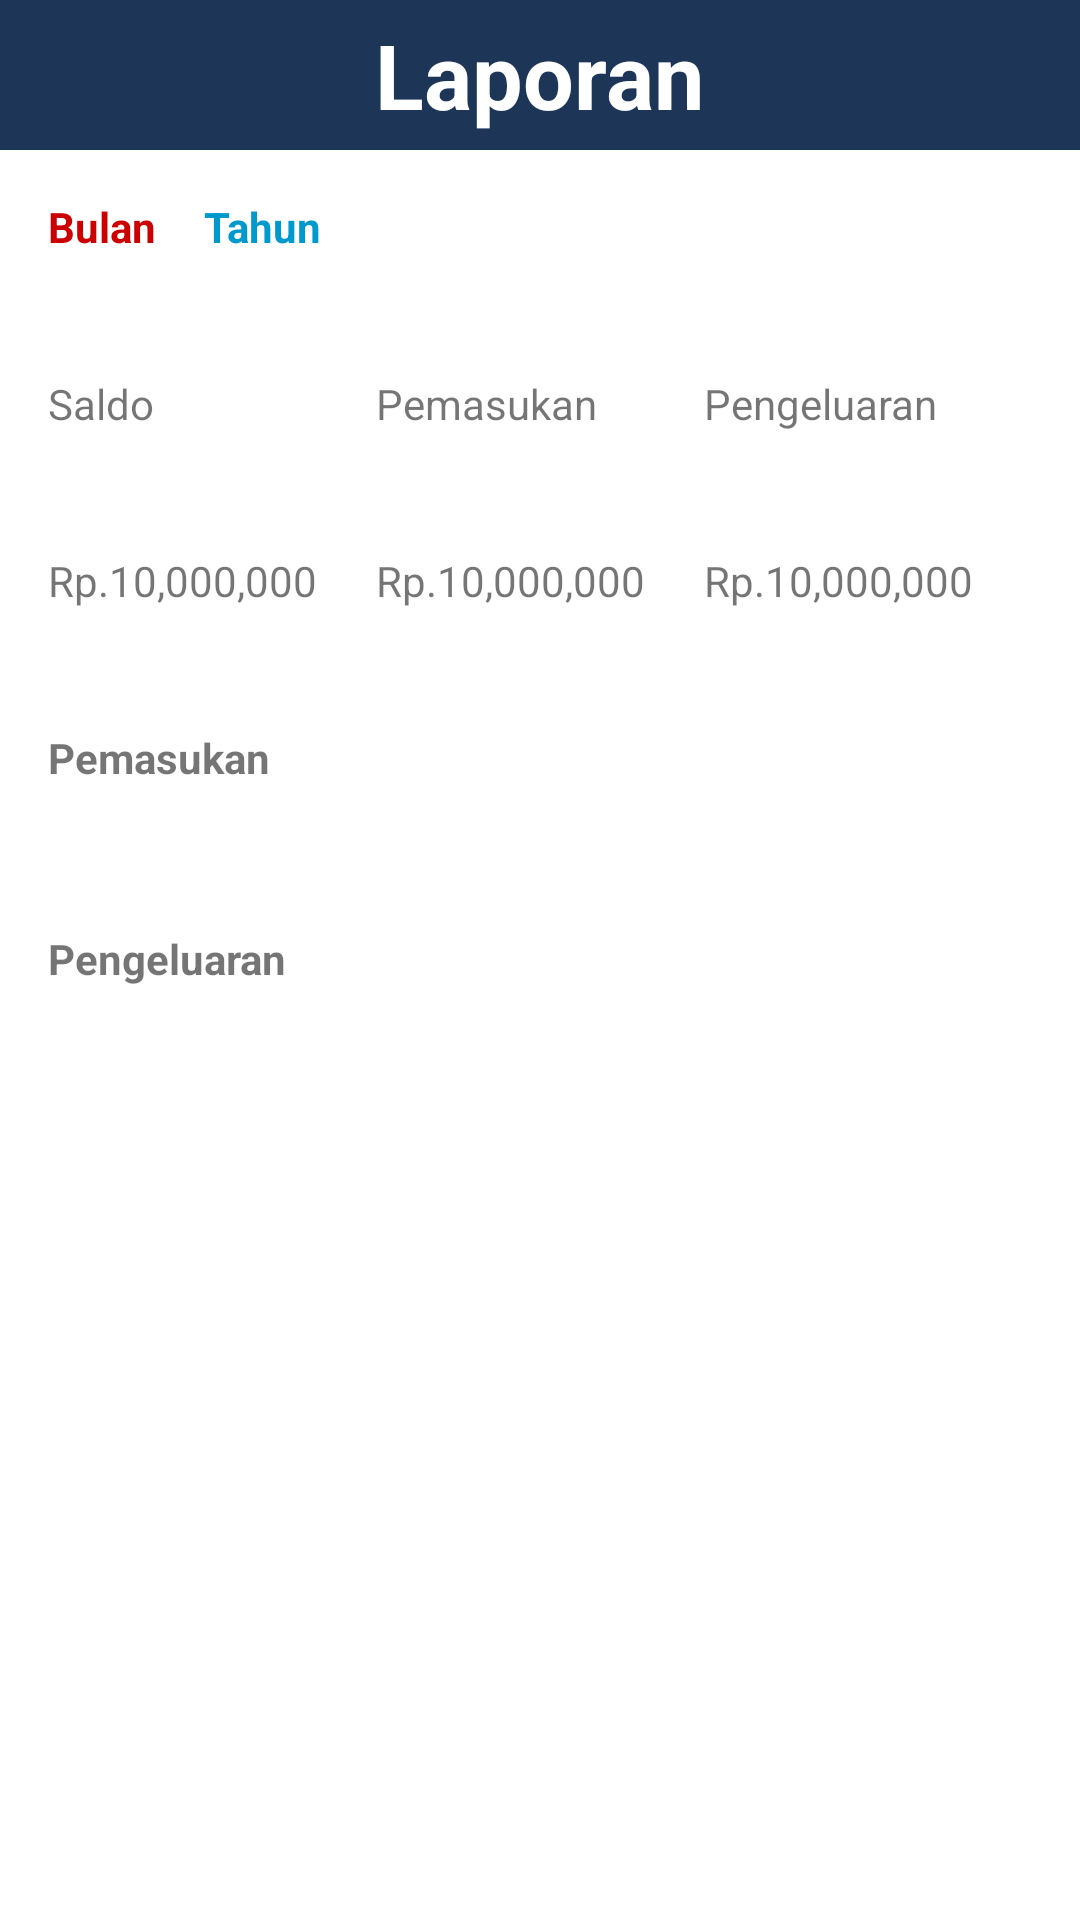

This screen was rendered from an Android layout file. Write that file and the resources it references.
<!-- AndroidManifest.xml: application theme Theme.DashboardKeuangan -->
<!-- res/layout/fragment_notifications.xml -->
<RelativeLayout xmlns:android="http://schemas.android.com/apk/res/android"
    xmlns:tools="http://schemas.android.com/tools"
    xmlns:app="http://schemas.android.com/apk/res-auto"
    android:layout_width="match_parent"
    android:layout_height="wrap_content"
    tools:context=".MainActivity">

    
    <LinearLayout
        android:id="@+id/header_title"
        android:layout_width="match_parent"
        android:layout_height="50dp"
        android:orientation="vertical"
        android:gravity="center"
        android:background="@color/color5">

        <TextView
            android:layout_width="wrap_content"
            android:layout_height="wrap_content"
            android:text="Laporan"
            android:textSize="30sp"
            android:textStyle="bold"
            android:textColor="@color/white"/>
    </LinearLayout>

    
    <LinearLayout
        android:id="@+id/header_section"
        android:layout_width="match_parent"
        android:layout_height="wrap_content"
        android:orientation="horizontal"
        android:padding="16dp"
        android:layout_below="@id/header_title">

        <TextView
            android:id="@+id/tvMonth"
            android:layout_width="wrap_content"
            android:layout_height="wrap_content"
            android:text="Bulan"
            android:textColor="@android:color/holo_red_dark"
            android:textStyle="bold"/>

        <TextView
            android:id="@+id/tvYear"
            android:layout_width="wrap_content"
            android:layout_height="wrap_content"
            android:layout_marginStart="16dp"
            android:text="Tahun"
            android:textColor="@android:color/holo_blue_dark"
            android:textStyle="bold"/>
    </LinearLayout>

    
    <LinearLayout
        android:id="@+id/balance_section"
        android:layout_width="match_parent"
        android:layout_height="wrap_content"
        android:orientation="horizontal"
        android:padding="16dp"
        android:layout_below="@id/header_section"
        android:layout_marginTop="8dp">

        <TextView
            android:layout_width="0dp"
            android:layout_height="wrap_content"
            android:layout_weight="1"
            android:text="Saldo"/>

        <TextView
            android:layout_width="0dp"
            android:layout_height="wrap_content"
            android:layout_weight="1"
            android:text="Pemasukan"/>

        <TextView
            android:layout_width="0dp"
            android:layout_height="wrap_content"
            android:layout_weight="1"
            android:text="Pengeluaran"/>
    </LinearLayout>

    
    <LinearLayout
        android:id="@+id/balance_values_section"
        android:layout_width="match_parent"
        android:layout_height="wrap_content"
        android:orientation="horizontal"
        android:padding="16dp"
        android:layout_below="@id/balance_section"
        android:layout_marginTop="8dp">

        <TextView
            android:id="@+id/tvSaldo"
            android:layout_width="0dp"
            android:layout_height="wrap_content"
            android:layout_weight="1"
            android:text="Rp.10,000,000"/>

        <TextView
            android:id="@+id/tvPemasukan"
            android:layout_width="0dp"
            android:layout_height="wrap_content"
            android:layout_weight="1"
            android:text="Rp.10,000,000"/>

        <TextView
            android:id="@+id/tvPengeluaran"
            android:layout_width="0dp"
            android:layout_height="wrap_content"
            android:layout_weight="1"
            android:text="Rp.10,000,000"/>
    </LinearLayout>

    
    <TextView
        android:id="@+id/income_header"
        android:layout_width="match_parent"
        android:layout_height="wrap_content"
        android:padding="16dp"
        android:text="Pemasukan"
        android:textStyle="bold"
        android:layout_below="@id/balance_values_section"
        android:layout_marginTop="8dp"/>

    
    <androidx.recyclerview.widget.RecyclerView
        android:id="@+id/rvPemasukan"
        android:layout_width="match_parent"
        android:layout_height="wrap_content"
        android:layout_below="@id/income_header"
        android:layout_marginTop="8dp"/>

    
    <TextView
        android:id="@+id/expense_header"
        android:layout_width="match_parent"
        android:layout_height="wrap_content"
        android:layout_below="@id/rvPemasukan"
        android:layout_marginTop="8dp"
        android:padding="16dp"
        android:text="Pengeluaran"
        android:textStyle="bold" />

    
    <androidx.recyclerview.widget.RecyclerView
        android:id="@+id/rvPengeluaran"
        android:layout_width="match_parent"
        android:layout_height="wrap_content"
        android:layout_below="@id/expense_header"
        android:layout_marginTop="8dp" />

</RelativeLayout>
<!-- resources referenced by this layout -->
<resources>
  <color name="color5">#1D3557</color>
  <color name="white">#FFFFFFFF</color>
  <style name="Theme.DashboardKeuangan" parent="Theme.MaterialComponents.DayNight.NoActionBar">
          
          <item name="colorPrimary">@color/color3</item>
          <item name="colorPrimaryVariant">@color/color2</item>
          <item name="colorOnPrimary">@color/white</item>
          
          <item name="colorSecondary">@color/color4</item>
          <item name="colorSecondaryVariant">@color/color5</item>
          <item name="colorOnSecondary">@color/black</item>
          
          <item name="android:statusBarColor">?attr/colorPrimaryVariant</item>
          
      </style>
  <color name="color3">#E63946</color>
  <color name="color2">#A8DADC</color>
  <color name="color4">#457B9D</color>
  <color name="black">#FF000000</color>
</resources>
